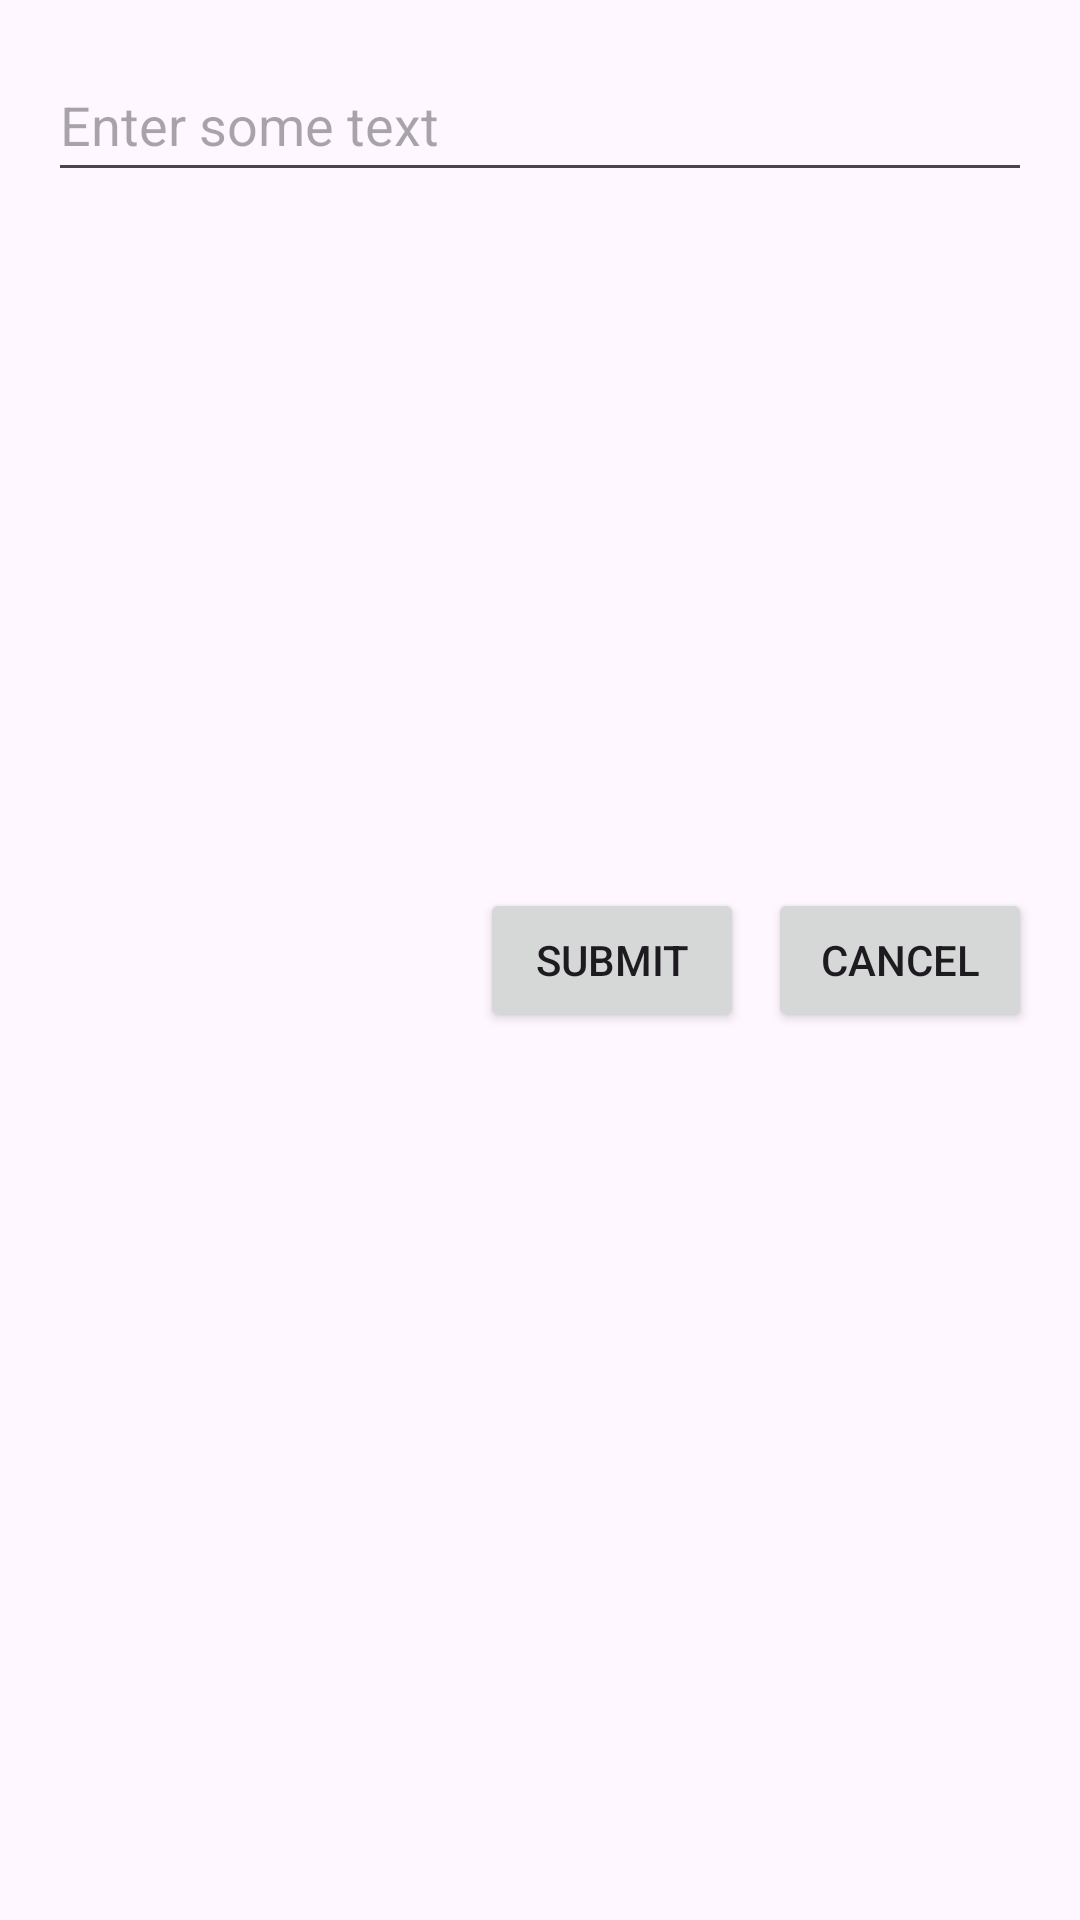

Write the Android layout XML for this screen, with the resource values it uses.
<!-- AndroidManifest.xml: application theme Theme.BottomSheetApp -->
<!-- res/layout/fragment_bottom_sheet.xml -->
<?xml version="1.0" encoding="utf-8"?>
<LinearLayout xmlns:android="http://schemas.android.com/apk/res/android"
    android:layout_width="match_parent"
    android:layout_height="wrap_content"
    android:orientation="vertical"
    android:padding="16dp">

    <EditText
        android:id="@+id/editText_input"
        android:layout_width="match_parent"
        android:layout_height="wrap_content"
        android:hint="Enter some text"
        android:minHeight="48dp"
        />

    <androidx.recyclerview.widget.RecyclerView
        android:id="@+id/recyclerView_items"
        android:layout_width="match_parent"
        android:layout_height="200dp"
        android:layout_marginTop="16dp"
       />

    <LinearLayout
        android:layout_width="match_parent"
        android:layout_height="wrap_content"
        android:orientation="horizontal"
        android:gravity="end"
        android:layout_marginTop="16dp">

        <Button
            android:id="@+id/button_submit"
            android:layout_width="wrap_content"
            android:layout_height="wrap_content"
            android:text="Submit" />

        <Button
            android:id="@+id/button_cancel"
            android:layout_width="wrap_content"
            android:layout_height="wrap_content"
            android:text="Cancel"
            android:layout_marginStart="8dp" />
    </LinearLayout>
</LinearLayout>
<!-- resources referenced by this layout -->
<resources>
  <style name="Theme.BottomSheetApp" parent="Base.Theme.BottomSheetApp" />
  <style name="Base.Theme.BottomSheetApp" parent="Theme.Material3.DayNight.NoActionBar">
          
          
      </style>
</resources>
